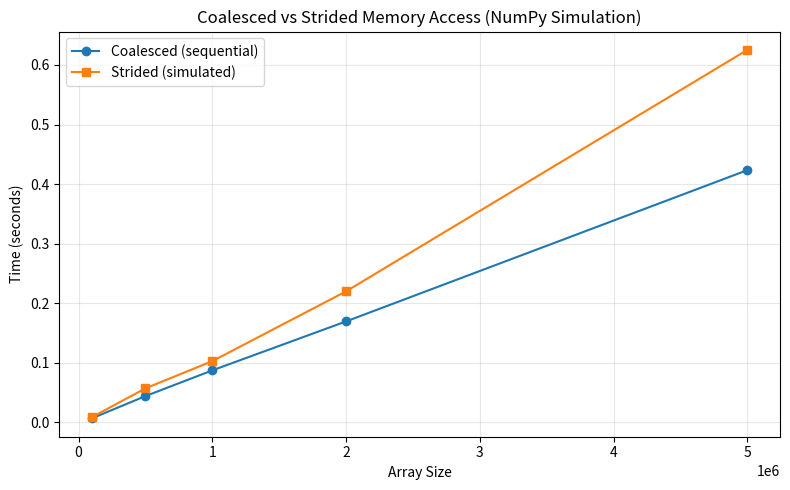

Write the Python code that produced this figure. (Note: this script raises an exception after producing the figure.)
import time
import numpy as np

import matplotlib
matplotlib.use('Agg')
import matplotlib.pyplot as plt


def vector_add_kernel(a, b, c):
    """Conceptual CUDA kernel: each thread handles one element.
    WHY: SIMT means Single Instruction Multiple Thread; every thread
    runs the same instruction on different data, just like this loop."""
    for i in range(len(a)):
        c[i] = a[i] + b[i]


def coalesced_access(arr, block_size=256):
    """Simulate coalesced memory access: threads in a warp access
    consecutive memory locations.
    WHY: GPUs fetch memory in chunks (cache lines). When 32 threads
    read consecutive floats, one fetch serves all threads."""
    result = np.empty_like(arr)
    n = len(arr)
    for block_start in range(0, n, block_size):
        for i in range(block_start, min(block_start + block_size, n)):
            result[i] = arr[i]
    return result


def strided_access(arr, stride=32):
    """Simulate strided memory access: threads access memory far apart.
    WHY: If thread i reads index i*stride, each read needs a separate
    memory fetch, wasting bandwidth and saturating the memory controller."""
    result = np.empty_like(arr)
    n = len(arr)
    for i in range(n // stride):
        for j in range(stride):
            idx = i * stride + j
            if idx < n:
                result[idx] = arr[idx]
    return result


def benchmark_access(arr, access_fn, repeats=3):
    """Time an access pattern multiple times to reduce noise.
    WHY: Single runs are noisy; averaging gives stable comparison."""
    times = []
    for _ in range(repeats):
        start = time.perf_counter()
        _ = access_fn(arr)
        end = time.perf_counter()
        times.append(end - start)
    return np.mean(times)


def main():
    np.random.seed(42)
    sizes = [100_000, 500_000, 1_000_000, 2_000_000, 5_000_000]
    coalesced_times = []
    strided_times = []

    for size in sizes:
        arr = np.random.randn(size).astype(np.float32)
        t_coal = benchmark_access(arr, coalesced_access)
        t_strd = benchmark_access(arr, strided_access)
        coalesced_times.append(t_coal)
        strided_times.append(t_strd)

    # Plot comparison
    fig, ax = plt.subplots(figsize=(8, 5))
    ax.plot(sizes, coalesced_times, marker='o', label='Coalesced (sequential)')
    ax.plot(sizes, strided_times, marker='s', label='Strided (simulated)')
    ax.set_xlabel('Array Size')
    ax.set_ylabel('Time (seconds)')
    ax.set_title('Coalesced vs Strided Memory Access (NumPy Simulation)')
    ax.legend()
    ax.grid(True, alpha=0.3)
    fig.tight_layout()
    fig.savefig('src/phase83/memory_access_patterns.png')
    plt.close(fig)

    # Demonstrate conceptual kernel
    a = np.random.randn(1_000_000).astype(np.float32)
    b = np.random.randn(1_000_000).astype(np.float32)
    c = np.empty_like(a)
    vector_add_kernel(a, b, c)
    np.testing.assert_allclose(c, a + b)
    print("Phase 83: Conceptual vector-add kernel passed.")
    print("Coalesced times:", [f"{t:.4f}s" for t in coalesced_times])
    print("Strided times:", [f"{t:.4f}s" for t in strided_times])
    print("Plot saved to src/phase83/memory_access_patterns.png")


if __name__ == "__main__":
    main()
